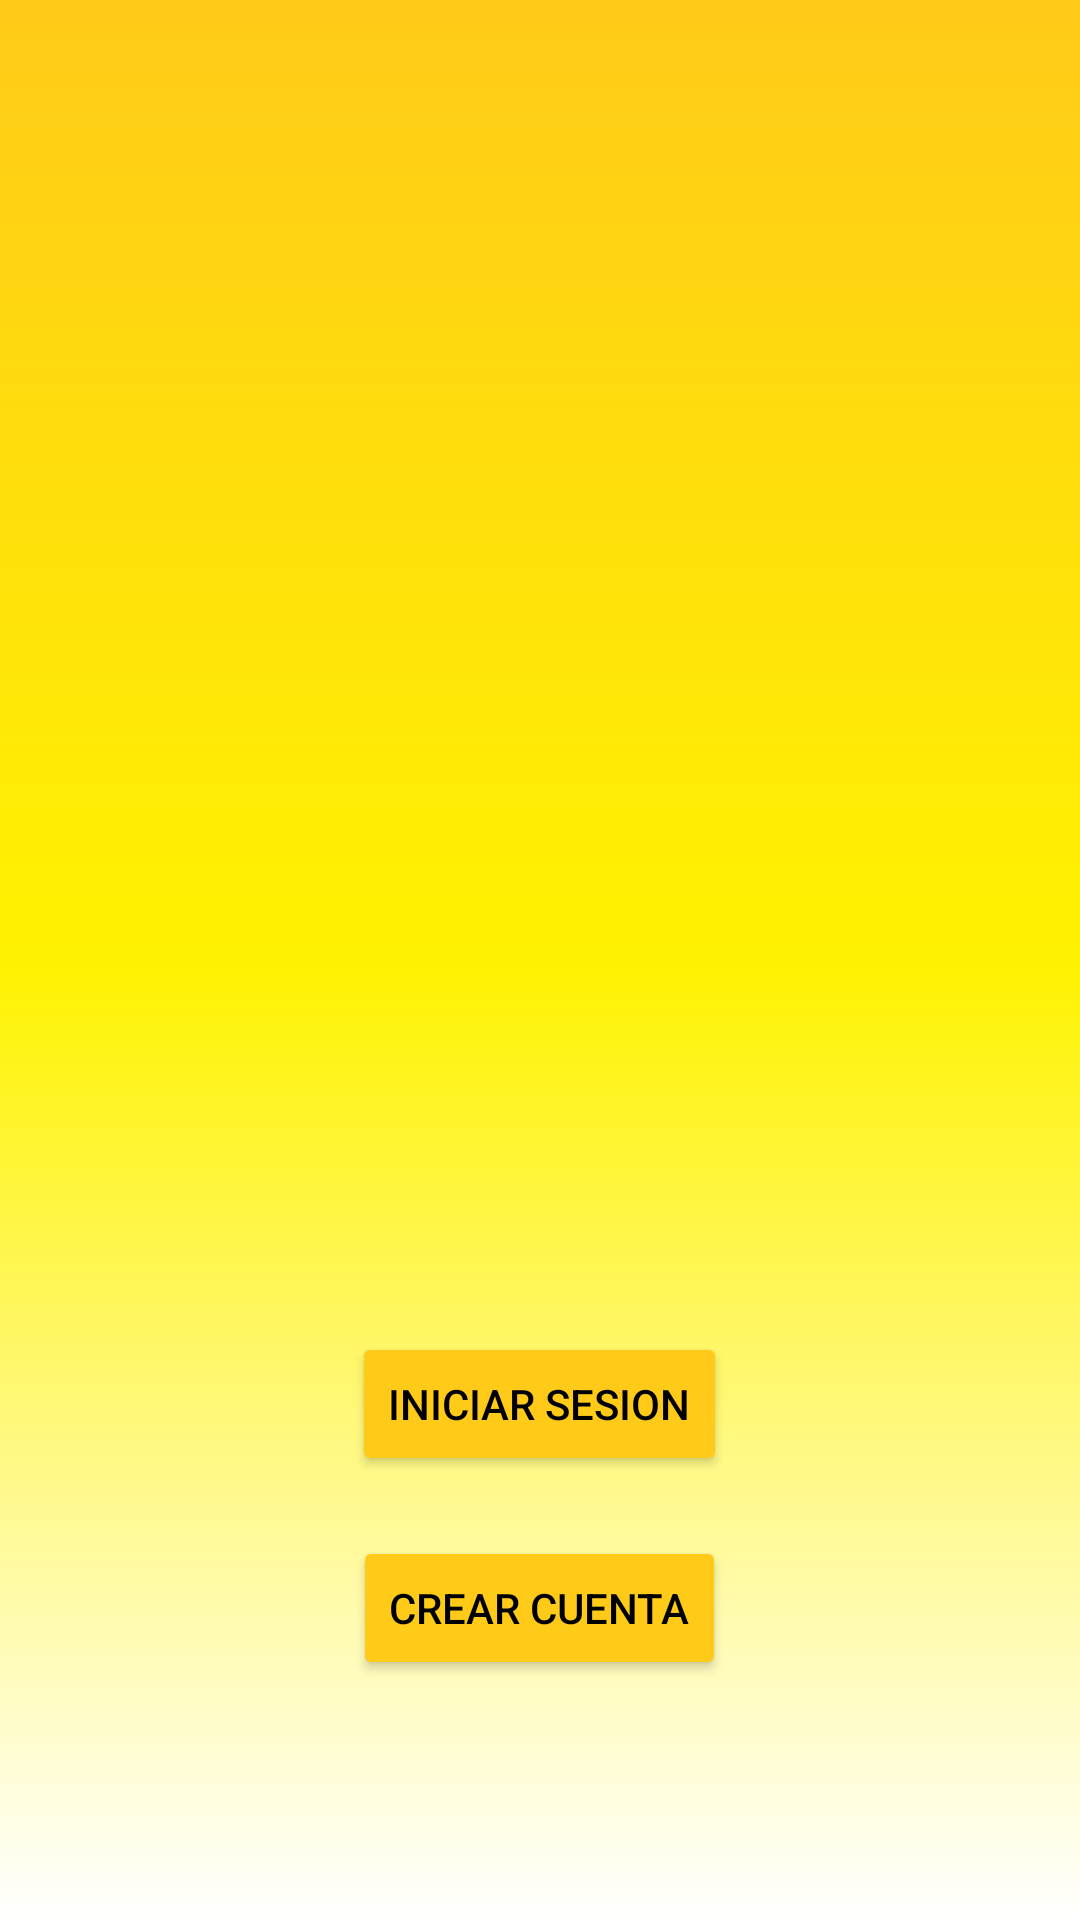

Produce the Android XML layout that renders to this screen, including the resource entries it uses.
<!-- AndroidManifest.xml: application theme AppTheme -->
<!-- res/layout/activity_login_main.xml -->
<?xml version="1.0" encoding="utf-8"?>
<androidx.constraintlayout.widget.ConstraintLayout xmlns:android="http://schemas.android.com/apk/res/android"
    xmlns:app="http://schemas.android.com/apk/res-auto"
    xmlns:tools="http://schemas.android.com/tools"
    android:layout_width="match_parent"
    android:layout_height="match_parent"
    android:background="@drawable/fondo_claro"
    tools:context=".Login_main">

    <LinearLayout
        android:id="@+id/linearLayout2"
        android:layout_width="0dp"
        android:layout_height="0dp"
        android:layout_marginStart="32dp"
        android:layout_marginTop="24dp"
        android:layout_marginEnd="32dp"
        android:layout_marginBottom="24dp"
        android:orientation="vertical"
        app:layout_constraintBottom_toBottomOf="parent"
        app:layout_constraintEnd_toEndOf="parent"
        app:layout_constraintStart_toStartOf="parent"
        app:layout_constraintTop_toTopOf="parent">

        <androidx.recyclerview.widget.RecyclerView
            android:id="@+id/rvUsuario"
            android:layout_width="match_parent"
            android:layout_height="400dp"
            android:padding="20dp" />

        <Space
            android:layout_width="match_parent"
            android:layout_height="20dp" />

        <Button
            android:id="@+id/bIniciarSesion"
            android:layout_width="wrap_content"
            android:layout_height="wrap_content"
            android:layout_gravity="center_horizontal"
            android:onClick="PaginaPanel"
            android:text="Iniciar Sesion" />

        <Space
            android:layout_width="match_parent"
            android:layout_height="20dp" />

        <Button
            android:id="@+id/bCrearCuenta"
            android:layout_width="wrap_content"
            android:layout_height="wrap_content"
            android:layout_gravity="center_horizontal"
            android:text="Crear Cuenta" />
    </LinearLayout>
</androidx.constraintlayout.widget.ConstraintLayout>
<!-- resources referenced by this layout -->
<resources>
  <!-- drawable fondo_claro (drawable) -->
  <?xml version="1.0" encoding="utf-8"?>
  <selector xmlns:android="http://schemas.android.com/apk/res/android">
      <item>
          <shape android:shape="rectangle">
              <gradient
                  android:startColor="@color/blanco"
                  android:centerColor="@color/amarillo"
                  android:endColor="@color/oro"
                  android:type="linear"
                  android:angle="90"/>
          </shape>
      </item>
  </selector>
  <style name="AppTheme" parent="Theme.AppCompat.DayNight.NoActionBar">
          
          <item name="colorPrimary">@color/oro</item>
          <item name="colorButtonNormal">@color/oro</item>
          <item name="android:textColorPrimary">@color/negro</item>
          <item name="android:textColorSecondary">@color/blanco</item>
      </style>
  <color name="blanco">#FFFFFFFF</color>
  <color name="amarillo">#FFF200</color>
  <color name="oro">#FFCA18</color>
  <color name="negro">#FF000000</color>
</resources>
